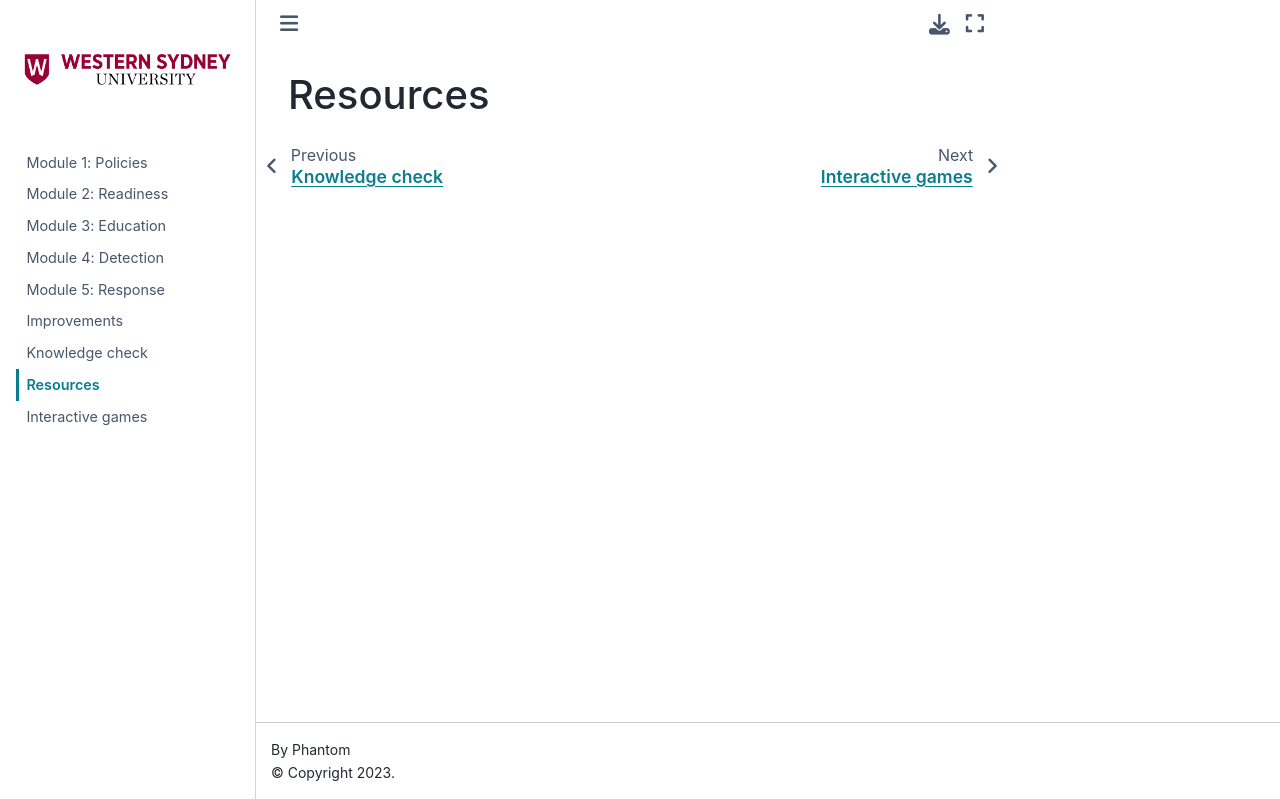

repository: gatsbywelles/DeepFake-Detection-Learning-Modules · page: resources.html · generator: jekyll

# Resources
